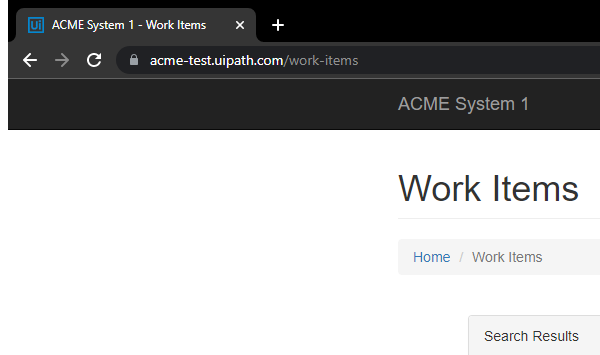
Task: Framework with Datatable
Workflow: Process

Step 1: Attach Browser 'chrome.exe ACME' in window 'ACME System 1 - Work Items' (chrome.exe)

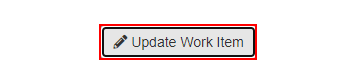
Step 2: click on the button 'Update Work Item'
